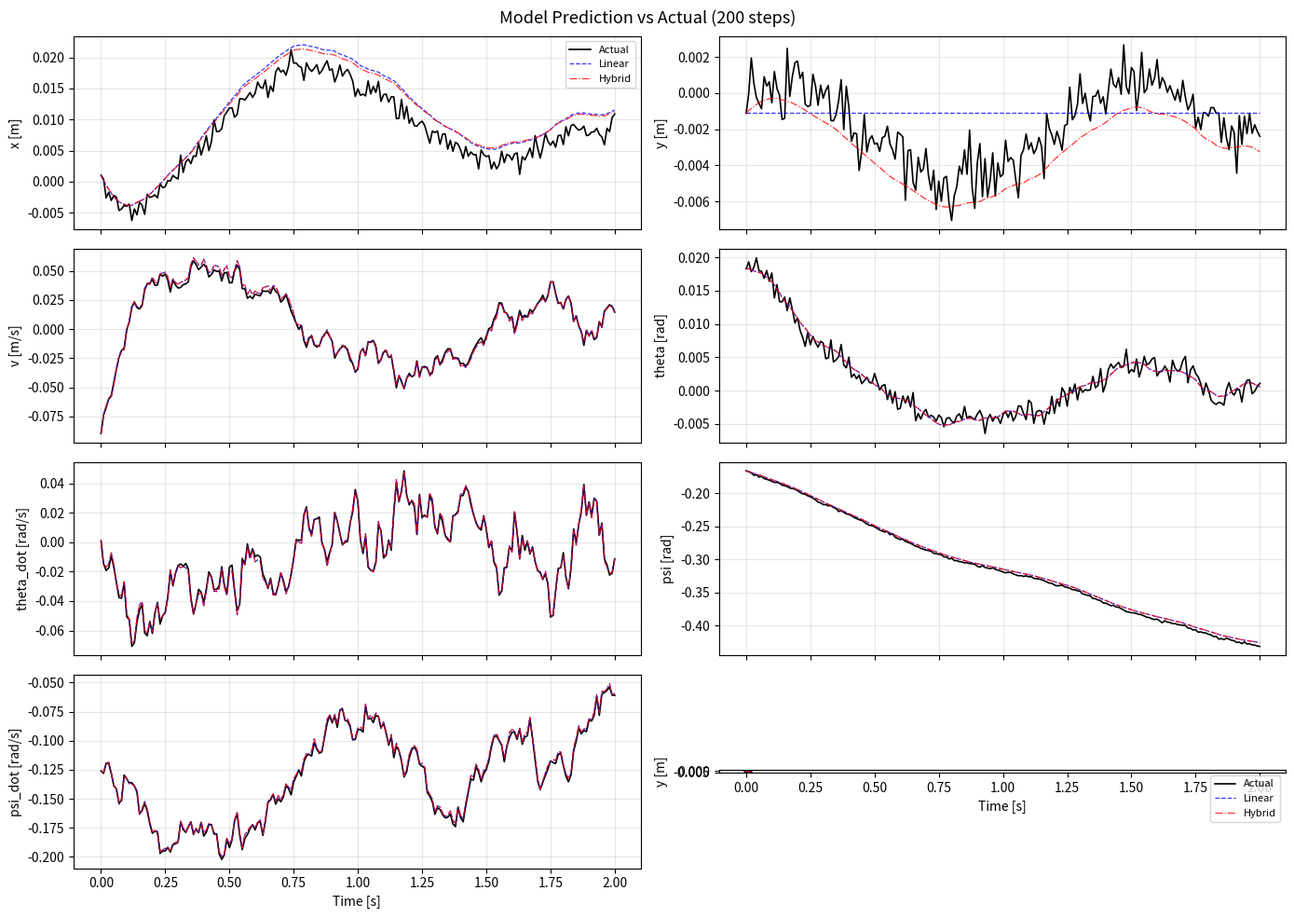

This figure's Python source:
"""System Identification for BILBO Two-Wheeled Inverted Pendulum Robot
===================================================================

Identifies a discrete-time linear state-space model from trajectory data:

    x_{k+1} = A_d @ x_k + B_d @ u_k

With state-feedback control u_actual = u_ext - K @ x, the data contains
u_ext and the closed-loop dynamics are:

    x_{k+1} = (A_d - B_d @ K) @ x_k + B_d @ u_ext
            = A_d_cl @ x_k + B_d @ u_ext

The identification recovers A_d_cl and B_d from data, then computes the
open-loop A_d = A_d_cl + B_d @ K.

State vector (7): [x, y, v, theta, theta_dot, psi, psi_dot]
Input vector (2): [u_left, u_right]

Usage:
    from system_identification import identify_system, TrajectoryData

    traj = TrajectoryData(states=states_array, inputs=inputs_array, dt=0.01)
    result = identify_system([traj], K=my_feedback_gain)
    print_model(result)
"""

import numpy as np
from dataclasses import dataclass
from typing import List, Dict, Optional, Tuple
import logging

logger = logging.getLogger(__name__)

# ── State and input indices ──────────────────────────────────────────────────

IX = 0           # x position [m]
IY = 1           # y position [m]
IV = 2           # forward velocity [m/s]
ITHETA = 3       # pitch angle [rad]
ITHETA_DOT = 4   # pitch rate [rad/s]
IPSI = 5         # yaw angle [rad]
IPSI_DOT = 6     # yaw rate [rad/s]

N_STATES = 7
N_INPUTS = 2

STATE_NAMES = ['x', 'y', 'v', 'theta', 'theta_dot', 'psi', 'psi_dot']
INPUT_NAMES = ['u_left', 'u_right']

KINEMATIC_ROWS = [IX, IY, ITHETA, IPSI]
DYNAMIC_ROWS = [IV, ITHETA_DOT, IPSI_DOT]

# ── Data structures ──────────────────────────────────────────────────────────


@dataclass
class TrajectoryData:
    """A single measured trajectory.

    Attributes:
        states: (T, 7) state measurements [x, y, v, theta, theta_dot, psi, psi_dot]
        inputs: (T, 2) input commands [u_left, u_right].
                When K is provided to identify_system, these are u_ext (external).
                Otherwise these are u_actual (total torque applied).
        dt: sampling period [s]
    """
    states: np.ndarray
    inputs: np.ndarray
    dt: float

    def __post_init__(self):
        self.states = np.asarray(self.states, dtype=np.float64)
        self.inputs = np.asarray(self.inputs, dtype=np.float64)
        if self.states.ndim != 2 or self.states.shape[1] != N_STATES:
            raise ValueError(f"states must be (T, {N_STATES}), got {self.states.shape}")
        if self.inputs.ndim != 2 or self.inputs.shape[1] != N_INPUTS:
            raise ValueError(f"inputs must be (T, {N_INPUTS}), got {self.inputs.shape}")
        T_s, T_u = self.states.shape[0], self.inputs.shape[0]
        if abs(T_s - T_u) > 1:
            raise ValueError(f"states ({T_s}) and inputs ({T_u}) length mismatch")

    @property
    def T(self) -> int:
        return self.states.shape[0]


@dataclass
class IdentificationConfig:
    """Configuration for system identification.

    Attributes:
        alpha: Ridge regularization strength (larger = more regularization)
        theta_max: Discard data with |theta| above this [rad] (~17 deg default)
        use_physics_mask: Enforce known sparsity on A_d. Only used when K is
            None, since A_cl = A - B@K has no known sparsity.
        include_bias: Fit an affine offset term (nonzero equilibrium)
    """
    alpha: float = 1e-3
    theta_max: float = 0.3
    use_physics_mask: bool = True
    include_bias: bool = False


@dataclass
class IdentificationResult:
    """System identification result.

    A_d is the open-loop plant matrix. When K is provided, A_d is recovered
    from the closed-loop: A_d = A_d_cl + B_d @ K.
    """
    A_d: np.ndarray              # (7,7) open-loop discrete state matrix
    B_d: np.ndarray              # (7,2) discrete input matrix
    bias: np.ndarray             # (7,) affine bias term
    K: Optional[np.ndarray]      # (2,7) feedback gain, or None
    dt: float
    r_squared: Dict[str, float]  # R² for each identified state
    rmse: Dict[str, float]       # one-step RMSE for each identified state
    n_samples: int
    config: IdentificationConfig

    @property
    def A_d_cl(self) -> np.ndarray:
        """Closed-loop A_d for simulation: A_d - B_d @ K.
        Same as A_d when K is None."""
        if self.K is not None:
            return self.A_d - self.B_d @ self.K
        return self.A_d

    @property
    def A_c(self) -> np.ndarray:
        """Continuous-time A (Euler: A_d = I + dt * A_c)."""
        return (self.A_d - np.eye(N_STATES)) / self.dt

    @property
    def B_c(self) -> np.ndarray:
        """Continuous-time B (Euler: B_d = dt * B_c)."""
        return self.B_d / self.dt


# ── Core identification ──────────────────────────────────────────────────────


def identify_system(
    trajectories: List[TrajectoryData],
    config: Optional[IdentificationConfig] = None,
    K: Optional[np.ndarray] = None,
) -> IdentificationResult:
    """Identify linear discrete-time model from trajectory data.

    Args:
        trajectories: One or more measured trajectories.
        config: Identification settings. Uses defaults if None.
        K: (2, 7) state-feedback gain. If provided, the inputs in the
           trajectories are interpreted as u_ext, and the open-loop A_d
           is recovered via A_d = A_d_cl + B_d @ K.

    Returns:
        IdentificationResult with open-loop A_d, B_d and quality metrics.
    """
    if config is None:
        config = IdentificationConfig()

    if K is not None:
        K = np.asarray(K, dtype=np.float64)
        if K.shape != (N_INPUTS, N_STATES):
            raise ValueError(f"K must be ({N_INPUTS}, {N_STATES}), got {K.shape}")

    dt = trajectories[0].dt
    for traj in trajectories:
        if abs(traj.dt - dt) > 1e-10:
            raise ValueError("All trajectories must share the same dt")

    # Collect consecutive (s_k, u_k, s_{k+1}) pairs
    sk_list, skp1_list, uk_list = [], [], []
    for traj in trajectories:
        T = min(traj.states.shape[0], traj.inputs.shape[0])
        sk_list.append(traj.states[:T - 1])
        skp1_list.append(traj.states[1:T])
        uk_list.append(traj.inputs[:T - 1])

    s_k = np.vstack(sk_list)
    s_kp1 = np.vstack(skp1_list)
    u_k = np.vstack(uk_list)

    # Filter by linearization region
    theta_mask = np.abs(s_k[:, ITHETA]) <= config.theta_max
    n_discarded = np.sum(~theta_mask)
    if n_discarded > 0:
        logger.info(
            f"Discarded {n_discarded}/{len(theta_mask)} samples "
            f"with |theta| > {config.theta_max:.2f} rad"
        )
    s_k = s_k[theta_mask]
    s_kp1 = s_kp1[theta_mask]
    u_k = u_k[theta_mask]

    n_samples = s_k.shape[0]
    min_required = N_STATES + N_INPUTS + 5
    if n_samples < min_required:
        raise ValueError(
            f"Only {n_samples} samples after filtering (need >= {min_required})"
        )
    logger.info(f"Identifying from {n_samples} data points (dt={dt})")

    # Initialize with kinematic structure
    A_d = np.eye(N_STATES)
    B_d = np.zeros((N_STATES, N_INPUTS))
    bias = np.zeros(N_STATES)

    A_d[IX, IV] = dt
    A_d[ITHETA, ITHETA_DOT] = dt
    A_d[IPSI, IPSI_DOT] = dt

    # Physics masks for open-loop A (only used when K is None)
    physics_masks = {
        IV: [IV, ITHETA, ITHETA_DOT],
        ITHETA_DOT: [IV, ITHETA, ITHETA_DOT],
        IPSI_DOT: [IV, IPSI_DOT],
    }

    r_squared = {}
    rmse_dict = {}

    for row_idx in DYNAMIC_ROWS:
        y = s_kp1[:, row_idx]

        # When K is provided, A_cl has no known sparsity (K couples everything),
        # so we must use all state features. Physics mask only applies to
        # the open-loop A, which we recover after identification.
        if K is not None:
            state_cols = list(range(N_STATES))
        elif config.use_physics_mask:
            state_cols = physics_masks[row_idx]
        else:
            state_cols = list(range(N_STATES))

        # Feature matrix: [selected_states, inputs, (bias)]
        parts = [s_k[:, state_cols], u_k]
        if config.include_bias:
            parts.append(np.ones((n_samples, 1)))
        X = np.hstack(parts)

        # Ridge regression
        n_feat = X.shape[1]
        w = np.linalg.solve(
            X.T @ X + config.alpha * np.eye(n_feat),
            X.T @ y,
        )

        # Extract A_cl row and B row from regression weights
        n_sc = len(state_cols)
        A_cl_row = np.zeros(N_STATES)
        for j, col in enumerate(state_cols):
            A_cl_row[col] = w[j]
        B_d[row_idx, :] = w[n_sc:n_sc + N_INPUTS]
        if config.include_bias:
            bias[row_idx] = w[-1]

        # Recover open-loop A: A = A_cl + B @ K
        if K is not None:
            A_d[row_idx, :] = A_cl_row + B_d[row_idx, :] @ K
        else:
            A_d[row_idx, :] = A_cl_row

        # Quality metrics (on the closed-loop regression, which is what we fit)
        y_pred = X @ w
        ss_res = np.sum((y - y_pred) ** 2)
        ss_tot = np.sum((y - np.mean(y)) ** 2)
        r2 = 1.0 - ss_res / ss_tot if ss_tot > 1e-12 else 0.0
        rmse_val = np.sqrt(ss_res / len(y))

        name = STATE_NAMES[row_idx]
        r_squared[name] = r2
        rmse_dict[name] = rmse_val
        logger.info(f"  {name:>10s}: R²={r2:.6f}, RMSE={rmse_val:.2e}")

    return IdentificationResult(
        A_d=A_d, B_d=B_d, bias=bias, K=K, dt=dt,
        r_squared=r_squared, rmse=rmse_dict,
        n_samples=n_samples, config=config,
    )


# ── Simulation ───────────────────────────────────────────────────────────────


def simulate_linear(
    result: IdentificationResult,
    x0: np.ndarray,
    inputs: np.ndarray,
) -> np.ndarray:
    """Simulate purely linear model.

    If K is set, inputs are u_ext and the closed-loop matrix is used:
        x_{k+1} = A_d_cl @ x_k + B_d @ u_ext
    Otherwise inputs are u_actual:
        x_{k+1} = A_d @ x_k + B_d @ u_actual

    Returns (T+1, 7) trajectory including x0.
    """
    A = result.A_d_cl  # equals A_d when K is None
    T = inputs.shape[0]
    states = np.zeros((T + 1, N_STATES))
    states[0] = x0
    for k in range(T):
        states[k + 1] = A @ states[k] + result.B_d @ inputs[k] + result.bias
    return states


def simulate_hybrid(
    result: IdentificationResult,
    x0: np.ndarray,
    inputs: np.ndarray,
) -> np.ndarray:
    """Simulate with nonlinear kinematics + linear identified dynamics.

    Uses exact Euler kinematics for x, y, theta, psi and the
    identified linear model for v, theta_dot, psi_dot.
    Uses A_d_cl when K is set (inputs = u_ext).

    Returns (T+1, 7) trajectory including x0.
    """
    A_cl = result.A_d_cl
    dt = result.dt
    T = inputs.shape[0]
    states = np.zeros((T + 1, N_STATES))
    states[0] = x0

    for k in range(T):
        s = states[k]
        u = inputs[k]

        # Nonlinear kinematics
        states[k + 1, IX] = s[IX] + dt * s[IV] * np.cos(s[IPSI])
        states[k + 1, IY] = s[IY] + dt * s[IV] * np.sin(s[IPSI])
        states[k + 1, ITHETA] = s[ITHETA] + dt * s[ITHETA_DOT]
        states[k + 1, IPSI] = s[IPSI] + dt * s[IPSI_DOT]

        # Identified linear dynamics (closed-loop)
        for row in DYNAMIC_ROWS:
            states[k + 1, row] = (
                A_cl[row] @ s + result.B_d[row] @ u + result.bias[row]
            )

    return states


# ── Validation ───────────────────────────────────────────────────────────────


def validate_model(
    result: IdentificationResult,
    test_trajectories: List[TrajectoryData],
    n_steps_list: Optional[List[int]] = None,
) -> Dict:
    """Validate model on held-out test trajectories.

    Returns dict with one-step and multi-step RMSE for both
    the purely linear and the hybrid (nonlinear kinematics) model.
    """
    if n_steps_list is None:
        n_steps_list = [1, 10, 50, 100]

    A_cl = result.A_d_cl
    metrics: Dict = {'one_step': {}, 'multi_step_linear': {}, 'multi_step_hybrid': {}}
    dt = result.dt

    # ── One-step prediction ──
    all_actual, all_pred_lin, all_pred_hyb = [], [], []

    for traj in test_trajectories:
        T = min(traj.states.shape[0], traj.inputs.shape[0])
        s, u = traj.states[:T], traj.inputs[:T]
        valid = np.abs(s[:-1, ITHETA]) <= result.config.theta_max

        for k in np.where(valid)[0]:
            actual = s[k + 1]
            pred_lin = A_cl @ s[k] + result.B_d @ u[k] + result.bias

            pred_hyb = np.zeros(N_STATES)
            pred_hyb[IX] = s[k, IX] + dt * s[k, IV] * np.cos(s[k, IPSI])
            pred_hyb[IY] = s[k, IY] + dt * s[k, IV] * np.sin(s[k, IPSI])
            pred_hyb[ITHETA] = s[k, ITHETA] + dt * s[k, ITHETA_DOT]
            pred_hyb[IPSI] = s[k, IPSI] + dt * s[k, IPSI_DOT]
            for row in DYNAMIC_ROWS:
                pred_hyb[row] = (
                    A_cl[row] @ s[k] + result.B_d[row] @ u[k] + result.bias[row]
                )

            all_actual.append(actual)
            all_pred_lin.append(pred_lin)
            all_pred_hyb.append(pred_hyb)

    actual_arr = np.array(all_actual)
    pred_lin_arr = np.array(all_pred_lin)
    pred_hyb_arr = np.array(all_pred_hyb)

    for i, name in enumerate(STATE_NAMES):
        metrics['one_step'][name] = {
            'rmse_linear': float(np.sqrt(np.mean((actual_arr[:, i] - pred_lin_arr[:, i]) ** 2))),
            'rmse_hybrid': float(np.sqrt(np.mean((actual_arr[:, i] - pred_hyb_arr[:, i]) ** 2))),
        }

    # ── Multi-step rollout ──
    for n_steps in n_steps_list:
        errs_lin = {n: [] for n in STATE_NAMES}
        errs_hyb = {n: [] for n in STATE_NAMES}

        for traj in test_trajectories:
            T = min(traj.states.shape[0], traj.inputs.shape[0])
            if T < n_steps + 1:
                continue
            stride = max(1, n_steps // 2)
            for start in range(0, T - n_steps, stride):
                seg_s = traj.states[start:start + n_steps + 1]
                if np.any(np.abs(seg_s[:, ITHETA]) > result.config.theta_max * 1.5):
                    continue

                x0 = traj.states[start]
                u_seg = traj.inputs[start:start + n_steps]

                pred_lin = simulate_linear(result, x0, u_seg)
                pred_hyb = simulate_hybrid(result, x0, u_seg)

                for i, name in enumerate(STATE_NAMES):
                    errs_lin[name].append((seg_s[-1, i] - pred_lin[-1, i]) ** 2)
                    errs_hyb[name].append((seg_s[-1, i] - pred_hyb[-1, i]) ** 2)

        key = f'{n_steps}_steps'
        metrics['multi_step_linear'][key] = {}
        metrics['multi_step_hybrid'][key] = {}
        for name in STATE_NAMES:
            if errs_lin[name]:
                metrics['multi_step_linear'][key][name] = float(np.sqrt(np.mean(errs_lin[name])))
                metrics['multi_step_hybrid'][key][name] = float(np.sqrt(np.mean(errs_hyb[name])))

    return metrics


# ── Synthetic test data ──────────────────────────────────────────────────────


def get_test_system(dt: float = 0.01) -> Tuple[np.ndarray, np.ndarray]:
    """Return a plausible TWIPR discrete-time model for testing.

    Continuous-time dynamics (linearized at theta=0):
      v_dot       = -2v + 4*theta                  + 8*(u_l + u_r)
      theta_ddot  = -0.5v + 45*theta - 1.5*theta_dot - 15*(u_l + u_r)
      psi_ddot    = -3*psi_dot                      + 12*(-u_l + u_r)

    Returns (A_d, B_d) via Euler discretization.
    """
    A_c = np.zeros((N_STATES, N_STATES))
    B_c = np.zeros((N_STATES, N_INPUTS))

    A_c[IX, IV] = 1.0
    A_c[ITHETA, ITHETA_DOT] = 1.0
    A_c[IPSI, IPSI_DOT] = 1.0

    A_c[IV, IV] = -2.0
    A_c[IV, ITHETA] = 4.0
    B_c[IV, :] = [8.0, 8.0]

    A_c[ITHETA_DOT, IV] = -0.5
    A_c[ITHETA_DOT, ITHETA] = 45.0
    A_c[ITHETA_DOT, ITHETA_DOT] = -1.5
    B_c[ITHETA_DOT, :] = [-15.0, -15.0]

    A_c[IPSI_DOT, IPSI_DOT] = -3.0
    B_c[IPSI_DOT, :] = [-12.0, 12.0]

    A_d = np.eye(N_STATES) + dt * A_c
    B_d = dt * B_c
    return A_d, B_d


def get_test_feedback_gain() -> np.ndarray:
    """Return a stabilizing feedback gain K (2, 7) for testing.

    u_actual = u_ext - K @ x
    Both wheels respond to theta, theta_dot, v for balancing.
    Differential response to psi_dot for yaw damping.
    """
    K = np.zeros((N_INPUTS, N_STATES))
    K[0, ITHETA] = -3.0
    K[0, ITHETA_DOT] = -0.5
    K[0, IV] = -0.1
    K[1, ITHETA] = -3.0
    K[1, ITHETA_DOT] = -0.5
    K[1, IV] = -0.1
    K[0, IPSI_DOT] = 0.1
    K[1, IPSI_DOT] = -0.1
    return K


def generate_synthetic_trajectories(
    A_d: np.ndarray,
    B_d: np.ndarray,
    dt: float = 0.01,
    K: Optional[np.ndarray] = None,
    n_trajectories: int = 10,
    T: int = 500,
    noise_std: float = 0.001,
    input_std: float = 0.05,
    seed: int = 42,
) -> List[TrajectoryData]:
    """Generate synthetic trajectories from a known linear model.

    Args:
        A_d, B_d: True system matrices (open-loop).
        dt: Sampling period.
        K: If provided, the controller u_actual = u_ext - K @ x is used,
           and u_ext is stored in the trajectory. If None, an internal
           stabilizing controller is used and u_actual is stored.
        n_trajectories, T: Number and length of trajectories.
        noise_std: Measurement noise std.
        input_std: Exploration noise std (= u_ext when K is given).
        seed: Random seed.
    """
    rng = np.random.default_rng(seed)

    # When K is not provided, use an internal controller for stabilization
    K_internal = get_test_feedback_gain() if K is None else None

    trajectories = []
    for _ in range(n_trajectories):
        states = np.zeros((T, N_STATES))
        inputs = np.zeros((T, N_INPUTS))

        states[0, ITHETA] = rng.uniform(-0.05, 0.05)
        states[0, IV] = rng.uniform(-0.1, 0.1)
        states[0, IPSI] = rng.uniform(-0.3, 0.3)
        states[0, IPSI_DOT] = rng.uniform(-0.2, 0.2)

        for k in range(T - 1):
            u_ext = rng.normal(0, input_std, N_INPUTS)

            if K is not None:
                # Known feedback: u_actual = u_ext - K @ x
                u_actual = u_ext - K @ states[k]
                inputs[k] = u_ext  # store external command
            else:
                # Internal controller: u_actual = -K_int @ x + noise
                u_actual = -K_internal @ states[k] + u_ext
                inputs[k] = u_actual  # store total torque

            s = states[k]
            states[k + 1, IX] = s[IX] + dt * s[IV] * np.cos(s[IPSI])
            states[k + 1, IY] = s[IY] + dt * s[IV] * np.sin(s[IPSI])
            states[k + 1, ITHETA] = s[ITHETA] + dt * s[ITHETA_DOT]
            states[k + 1, IPSI] = s[IPSI] + dt * s[IPSI_DOT]
            for row in DYNAMIC_ROWS:
                states[k + 1, row] = A_d[row] @ s + B_d[row] @ u_actual

        # Last input
        u_ext_last = rng.normal(0, input_std, N_INPUTS)
        if K is not None:
            inputs[-1] = u_ext_last
        else:
            inputs[-1] = -K_internal @ states[-1] + u_ext_last

        noisy_states = states + rng.normal(0, noise_std, states.shape)
        trajectories.append(TrajectoryData(states=noisy_states, inputs=inputs, dt=dt))

    return trajectories


# ── Printing utilities ───────────────────────────────────────────────────────


def print_model(result: IdentificationResult):
    """Pretty-print the identified model matrices and quality metrics."""
    print("\n" + "=" * 72)
    title = "IDENTIFIED DISCRETE-TIME MODEL"
    if result.K is not None:
        title += " (open-loop, recovered via A = A_cl + B@K)"
    print(title)
    print(f"  dt = {result.dt} s  |  {result.n_samples} data points")
    print("=" * 72)

    print("\nA_d (7x7) — [K]=kinematic, [D]=identified from data:")
    print("           " + "".join(f"{n:>11s}" for n in STATE_NAMES))
    for i, name in enumerate(STATE_NAMES):
        tag = "[K]" if i in KINEMATIC_ROWS else "[D]"
        vals = "".join(f"{result.A_d[i, j]:11.6f}" for j in range(N_STATES))
        print(f"  {name:>9s} {tag} {vals}")

    print("\nB_d (7x2):")
    print("           " + "".join(f"{n:>11s}" for n in INPUT_NAMES))
    for i, name in enumerate(STATE_NAMES):
        tag = "[K]" if i in KINEMATIC_ROWS else "[D]"
        vals = "".join(f"{result.B_d[i, j]:11.6f}" for j in range(N_INPUTS))
        print(f"  {name:>9s} {tag} {vals}")

    if np.any(np.abs(result.bias) > 1e-10):
        print(f"\nBias: {result.bias}")

    if result.K is not None:
        print("\nFeedback gain K (2x7):")
        print("           " + "".join(f"{n:>11s}" for n in STATE_NAMES))
        for i, name in enumerate(INPUT_NAMES):
            vals = "".join(f"{result.K[i, j]:11.6f}" for j in range(N_STATES))
            print(f"  {name:>9s}     {vals}")

    print("\nOne-step identification quality:")
    print(f"  {'State':>12s}  {'R²':>10s}  {'RMSE':>12s}")
    for row in DYNAMIC_ROWS:
        n = STATE_NAMES[row]
        print(f"  {n:>12s}  {result.r_squared[n]:10.6f}  {result.rmse[n]:12.2e}")

    print("\nContinuous-time interpretation (d/dt = A_c @ s + B_c @ u):")
    for row in DYNAMIC_ROWS:
        name = STATE_NAMES[row]
        ac, bc = result.A_c[row], result.B_c[row]
        terms = []
        for j in range(N_STATES):
            if abs(ac[j]) > 1e-4:
                terms.append(f"{ac[j]:+.3f}*{STATE_NAMES[j]}")
        for j in range(N_INPUTS):
            if abs(bc[j]) > 1e-4:
                terms.append(f"{bc[j]:+.3f}*{INPUT_NAMES[j]}")
        print(f"  d({name})/dt = {' '.join(terms) if terms else '0'}")


def print_validation(metrics: Dict):
    """Pretty-print validation metrics."""
    print("\n" + "=" * 72)
    print("VALIDATION METRICS")
    print("=" * 72)

    print("\nOne-step prediction RMSE:")
    print(f"  {'State':>12s}  {'Linear':>12s}  {'Hybrid':>12s}")
    for name in STATE_NAMES:
        m = metrics['one_step'][name]
        print(f"  {name:>12s}  {m['rmse_linear']:12.2e}  {m['rmse_hybrid']:12.2e}")

    for key_prefix, label in [
        ('multi_step_linear', 'Linear'),
        ('multi_step_hybrid', 'Hybrid (nonlinear kinematics)'),
    ]:
        section = metrics[key_prefix]
        if not section:
            continue
        print(f"\nMulti-step rollout RMSE — {label}:")
        for horizon, state_rmses in section.items():
            print(f"  {horizon}:")
            for name in STATE_NAMES:
                if name in state_rmses:
                    print(f"    {name:>12s}: {state_rmses[name]:.2e}")


# ── Plotting (optional) ─────────────────────────────────────────────────────


def plot_trajectory_comparison(
    result: IdentificationResult,
    test_traj: TrajectoryData,
    n_steps: int = 200,
    start: int = 0,
    save_path: Optional[str] = None,
):
    """Plot actual vs predicted trajectory. Requires matplotlib."""
    try:
        import matplotlib.pyplot as plt
    except ImportError:
        print("matplotlib not available, skipping plot")
        return

    T = min(test_traj.T, start + n_steps + 1)
    actual = test_traj.states[start:T]
    u_seg = test_traj.inputs[start:T - 1]
    x0 = test_traj.states[start]

    pred_lin = simulate_linear(result, x0, u_seg)
    pred_hyb = simulate_hybrid(result, x0, u_seg)

    t = np.arange(actual.shape[0]) * result.dt

    fig, axes = plt.subplots(4, 2, figsize=(14, 10), sharex=True)
    fig.suptitle(f'Model Prediction vs Actual ({n_steps} steps)', fontsize=13)

    plot_info = [
        (0, 0, IX, 'x [m]'), (0, 1, IY, 'y [m]'),
        (1, 0, IV, 'v [m/s]'), (1, 1, ITHETA, 'theta [rad]'),
        (2, 0, ITHETA_DOT, 'theta_dot [rad/s]'), (2, 1, IPSI, 'psi [rad]'),
        (3, 0, IPSI_DOT, 'psi_dot [rad/s]'),
    ]
    for r, c, idx, label in plot_info:
        ax = axes[r, c]
        ax.plot(t, actual[:, idx], 'k-', linewidth=1.2, label='Actual')
        ax.plot(t, pred_lin[:, idx], 'b--', linewidth=0.9, alpha=0.8, label='Linear')
        ax.plot(t, pred_hyb[:, idx], 'r-.', linewidth=0.9, alpha=0.8, label='Hybrid')
        ax.set_ylabel(label)
        ax.grid(True, alpha=0.3)
        if r == 0 and c == 0:
            ax.legend(fontsize=8)

    ax = axes[3, 1]
    ax.plot(actual[:, IX], actual[:, IY], 'k-', linewidth=1.2, label='Actual')
    ax.plot(pred_lin[:, IX], pred_lin[:, IY], 'b--', linewidth=0.9, alpha=0.8, label='Linear')
    ax.plot(pred_hyb[:, IX], pred_hyb[:, IY], 'r-.', linewidth=0.9, alpha=0.8, label='Hybrid')
    ax.set_xlabel('x [m]')
    ax.set_ylabel('y [m]')
    ax.set_aspect('equal')
    ax.grid(True, alpha=0.3)
    ax.legend(fontsize=8)

    for ax in axes[-1, :]:
        ax.set_xlabel('Time [s]')

    plt.tight_layout()
    if save_path:
        plt.savefig(save_path, dpi=150, bbox_inches='tight')
        print(f"Saved plot to {save_path}")
    else:
        plt.show()


# ── Main test ────────────────────────────────────────────────────────────────


def run_test():
    """Run identification tests: without K (legacy) and with K (feedback-aware)."""
    dt = 0.01
    A_d_true, B_d_true = get_test_system(dt)
    K_true = get_test_feedback_gain()

    print("True continuous-time dynamics:")
    A_c_true = (A_d_true - np.eye(N_STATES)) / dt
    B_c_true = B_d_true / dt
    for row in DYNAMIC_ROWS:
        name = STATE_NAMES[row]
        terms = []
        for j in range(N_STATES):
            if abs(A_c_true[row, j]) > 1e-4:
                terms.append(f"{A_c_true[row, j]:+.2f}*{STATE_NAMES[j]}")
        for j in range(N_INPUTS):
            if abs(B_c_true[row, j]) > 1e-4:
                terms.append(f"{B_c_true[row, j]:+.2f}*{INPUT_NAMES[j]}")
        print(f"  d({name})/dt = {' '.join(terms)}")

    def print_comparison(result, label):
        print(f"\n  {label}:")
        print(f"  {'Row':>12s}  {'A_d max err':>12s}  {'B_d max err':>12s}")
        for row in DYNAMIC_ROWS:
            name = STATE_NAMES[row]
            a_err = np.max(np.abs(result.A_d[row] - A_d_true[row]))
            b_err = np.max(np.abs(result.B_d[row] - B_d_true[row]))
            print(f"  {name:>12s}  {a_err:12.2e}  {b_err:12.2e}")

    # ════════════════════════════════════════════════════════════════════
    # TEST 1: Without K (legacy behavior, u_actual in trajectory)
    # ════════════════════════════════════════════════════════════════════
    print("\n" + "=" * 72)
    print("TEST 1: Identification WITHOUT K (u_actual in trajectory)")
    print("=" * 72)

    train_no_k = generate_synthetic_trajectories(
        A_d_true, B_d_true, dt=dt, K=None,
        n_trajectories=15, T=500, noise_std=0.001, seed=42,
    )
    config = IdentificationConfig(alpha=1e-3, theta_max=0.3, use_physics_mask=True)
    result_no_k = identify_system(train_no_k, config, K=None)
    print_comparison(result_no_k, "Recovered A_d (open-loop, no K)")

    # ════════════════════════════════════════════════════════════════════
    # TEST 2: With K (feedback-aware, u_ext in trajectory)
    # ════════════════════════════════════════════════════════════════════
    print("\n" + "=" * 72)
    print("TEST 2: Identification WITH K (u_ext in trajectory)")
    print("=" * 72)

    train_with_k = generate_synthetic_trajectories(
        A_d_true, B_d_true, dt=dt, K=K_true,
        n_trajectories=15, T=500, noise_std=0.001, seed=42,
    )
    test_with_k = generate_synthetic_trajectories(
        A_d_true, B_d_true, dt=dt, K=K_true,
        n_trajectories=5, T=500, noise_std=0.001, seed=123,
    )

    result_with_k = identify_system(train_with_k, config, K=K_true)
    print_model(result_with_k)
    print_comparison(result_with_k, "Recovered A_d (open-loop, with K)")

    # ════════════════════════════════════════════════════════════════════
    # TEST 3: What happens if you IGNORE K (common mistake)
    # ════════════════════════════════════════════════════════════════════
    print("\n" + "=" * 72)
    print("TEST 3: IGNORING K on feedback data (wrong!)")
    print("  Identifies A_cl as if it were A — should show large error")
    print("=" * 72)

    config_no_mask = IdentificationConfig(alpha=1e-3, theta_max=0.3, use_physics_mask=False)
    result_wrong = identify_system(train_with_k, config_no_mask, K=None)
    print_comparison(result_wrong, "A_d error when K is IGNORED")

    # ════════════════════════════════════════════════════════════════════
    # Validation
    # ════════════════════════════════════════════════════════════════════
    print("\n" + "=" * 72)
    print("VALIDATION (with K, on test data)")
    print("=" * 72)
    metrics = validate_model(result_with_k, test_with_k, n_steps_list=[1, 10, 50])
    print_validation(metrics)

    try:
        plot_trajectory_comparison(result_with_k, test_with_k[0], n_steps=200)
    except Exception as e:
        print(f"\n(Plotting skipped: {e})")

    return result_with_k


if __name__ == '__main__':
    logging.basicConfig(level=logging.INFO, format='%(message)s')
    run_test()
